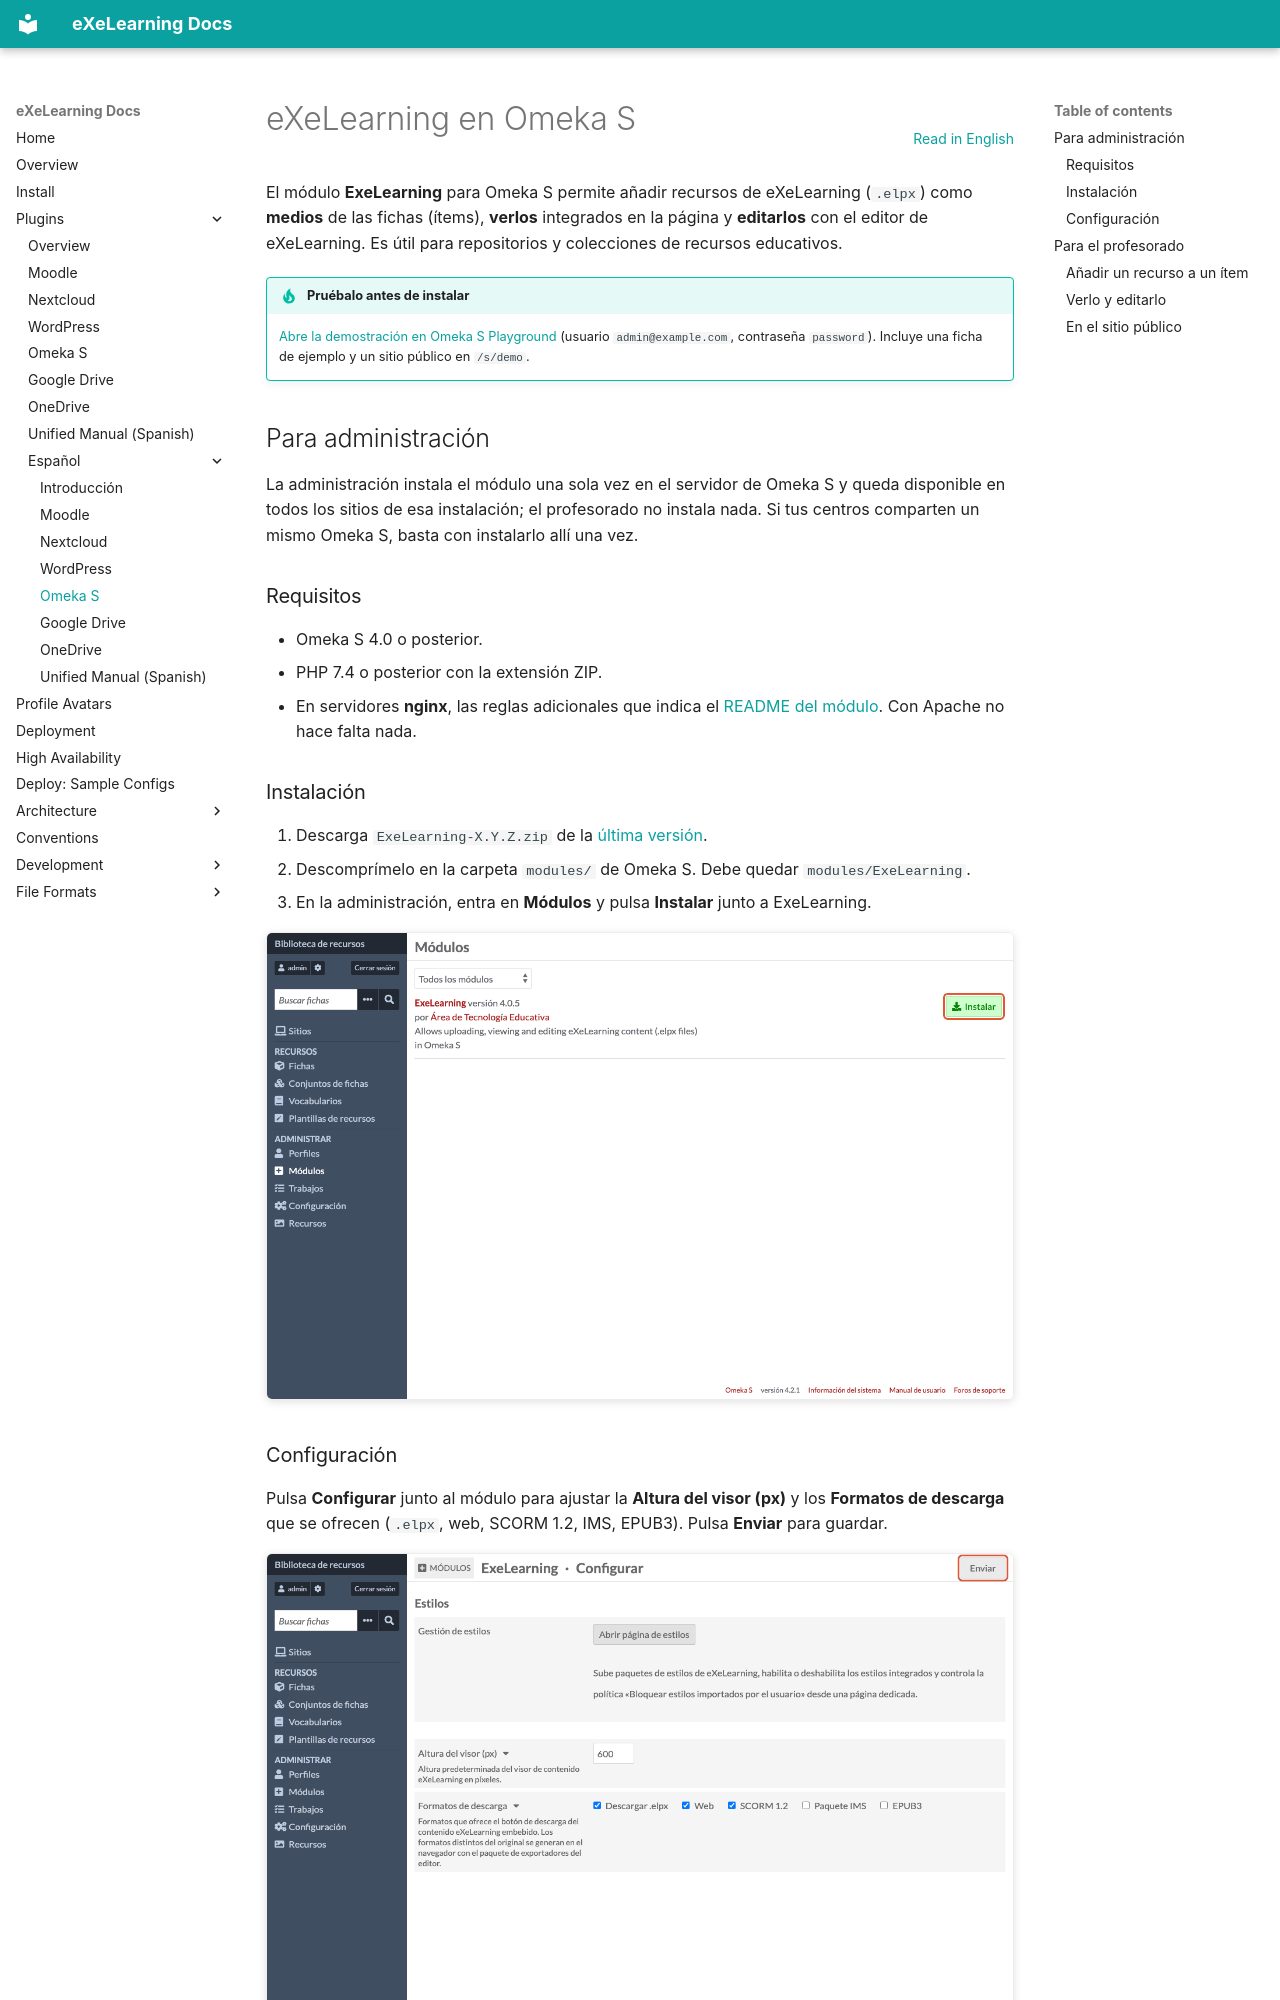

repository: exelearning/exelearning · page: plugins/omeka-s.es/index.html · generator: mkdocs

# eXeLearning en Omeka S

[Read in English](omeka-s.md){ .lang-switch }

<!-- --8<-- [start:intro] -->

El módulo **ExeLearning** para Omeka S permite añadir recursos de eXeLearning (`.elpx`) como
**medios** de las fichas (ítems), **verlos** integrados en la página y **editarlos** con el editor de
eXeLearning. Es útil para repositorios y colecciones de recursos educativos.

!!! tip "Pruébalo antes de instalar"
    [Abre la demostración en Omeka S Playground](https://ateeducacion.github.io/omeka-s-playground/?blueprint=https%3A%2F%2Fraw.githubusercontent.com%2Fexelearning%2Fomeka-s-exelearning%2Frefs%2Fheads%2Fmain%2Fblueprint.json)
    (usuario `admin@example.com`, contraseña `password`). Incluye una ficha de ejemplo y un sitio
    público en `/s/demo`.

<!-- --8<-- [end:intro] -->

<!-- --8<-- [start:admin] -->

## Para administración { #administracion }

La administración instala el módulo una sola vez en el servidor de Omeka S y queda disponible en
todos los sitios de esa instalación; el profesorado no instala nada. Si tus centros comparten un
mismo Omeka S, basta con instalarlo allí una vez.

### Requisitos

- Omeka S 4.0 o posterior.
- PHP 7.4 o posterior con la extensión ZIP.
- En servidores **nginx**, las reglas adicionales que indica el
  [README del módulo](https://github.com/exelearning/omeka-s-exelearning#readme). Con Apache no hace
  falta nada.
